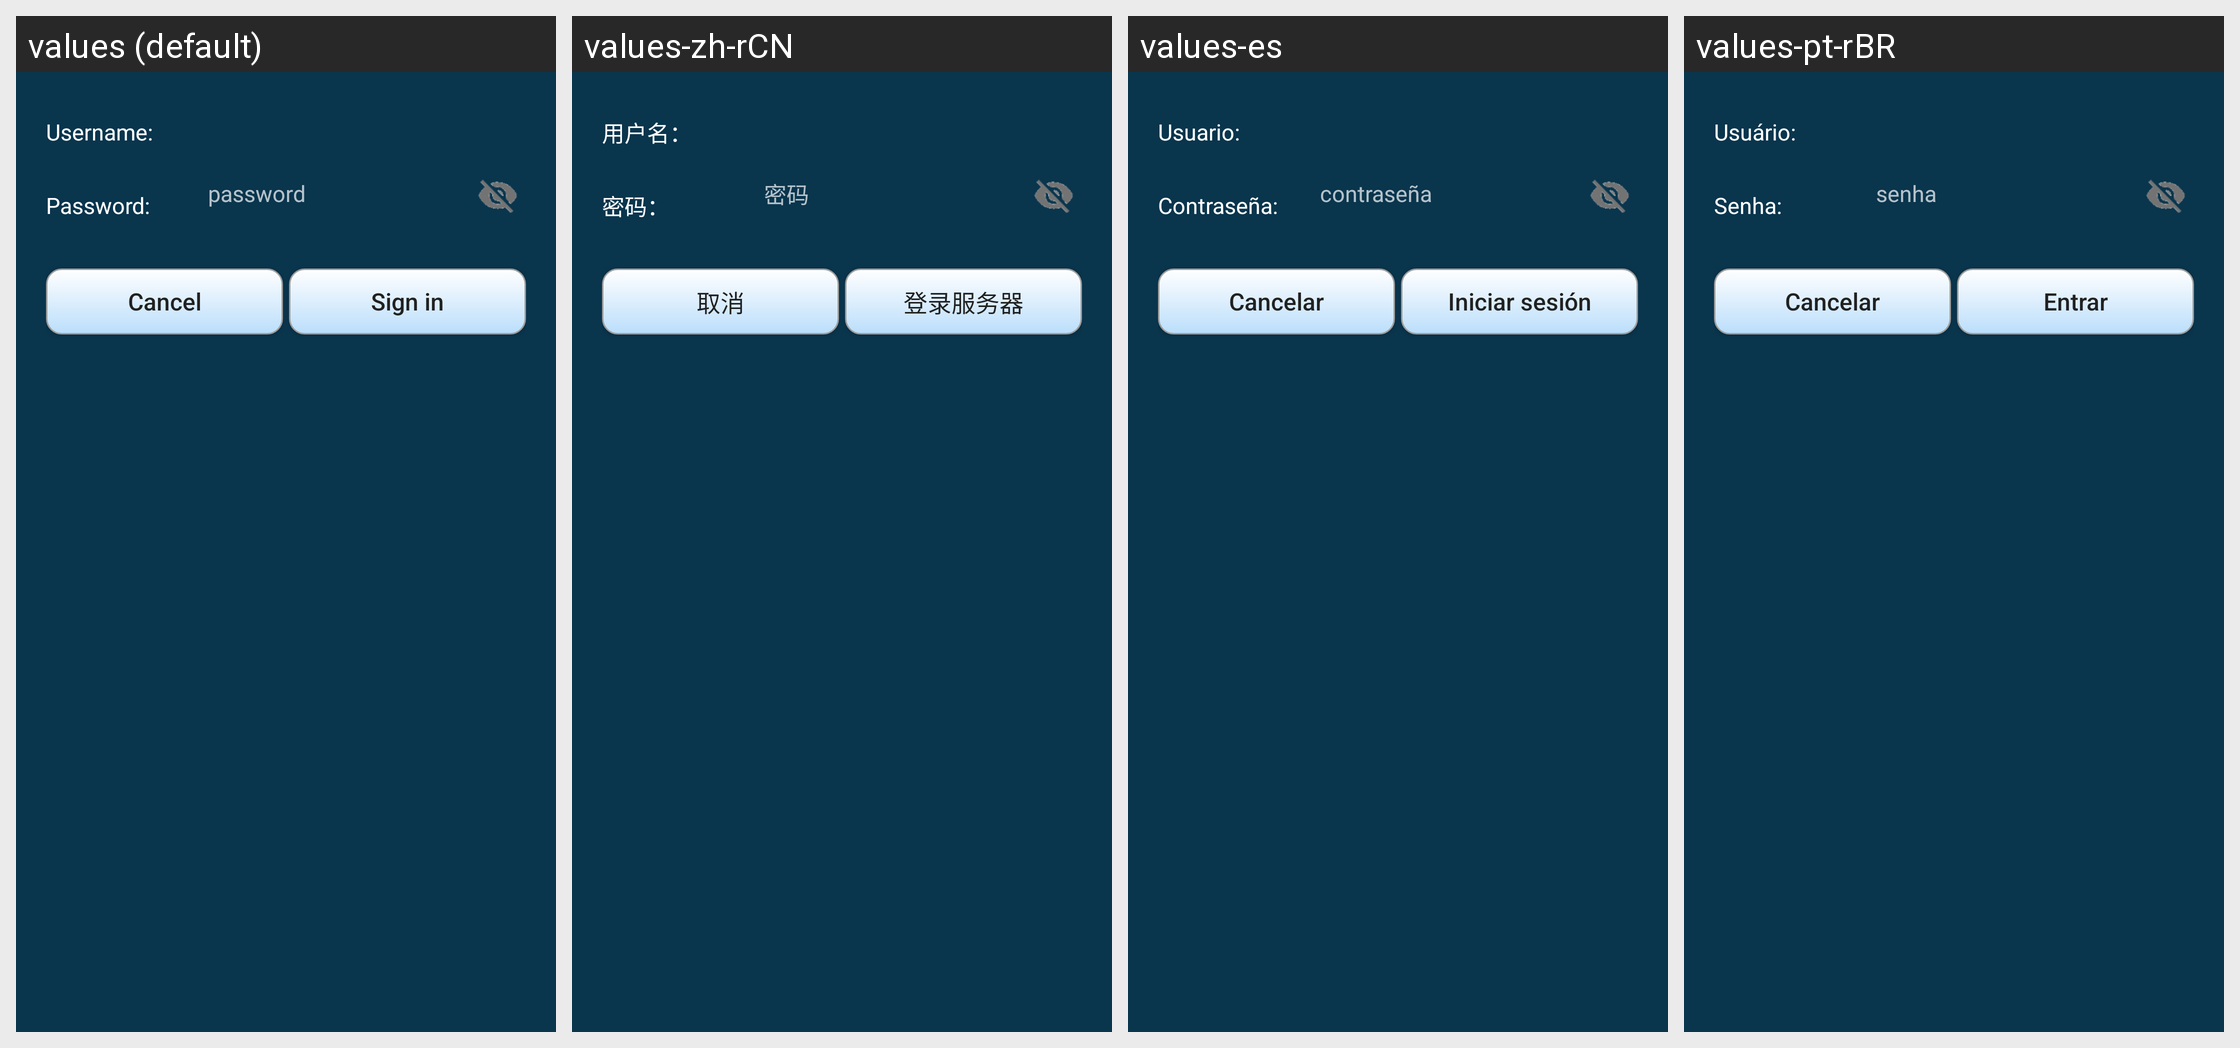

Translations of the strings shown on this Android screen, per locale in the grid:
Android screen res/layout/http_login_dialog.xml rendered under 4 locales, left to right: values (default), values-zh-rCN, values-es, values-pt-rBR. Device: Nexus 5 (rendered at 1080×1920; each locale shown at half size, 540×960, under a caption strip naming it); theme AppTheme.
Other locales in the repository, not shown: values-ar, values-de, values-fi, values-in, values-ru, values-sk.
Strings drawn on this screen, with the default value and each locale's value (text and hints the layout hard-codes, and strings that could not be matched under every locale, appear in the picture but are not listed):

username_
  values: Username:
  values-zh-rCN: 用户名：
  values-es: Usuario:
  values-pt-rBR: Usuário:

password_
  values: Password:
  values-zh-rCN: 密码：
  values-es: Contraseña:
  values-pt-rBR: Senha:

password
  values: password
  values-zh-rCN: 密码
  values-es: contraseña
  values-pt-rBR: senha

cancel
  values: Cancel
  values-zh-rCN: 取消
  values-es: Cancelar
  values-pt-rBR: Cancelar

sign_in
  values: Sign in
  values-zh-rCN: 登录服务器
  values-es: Iniciar sesión
  values-pt-rBR: Entrar
